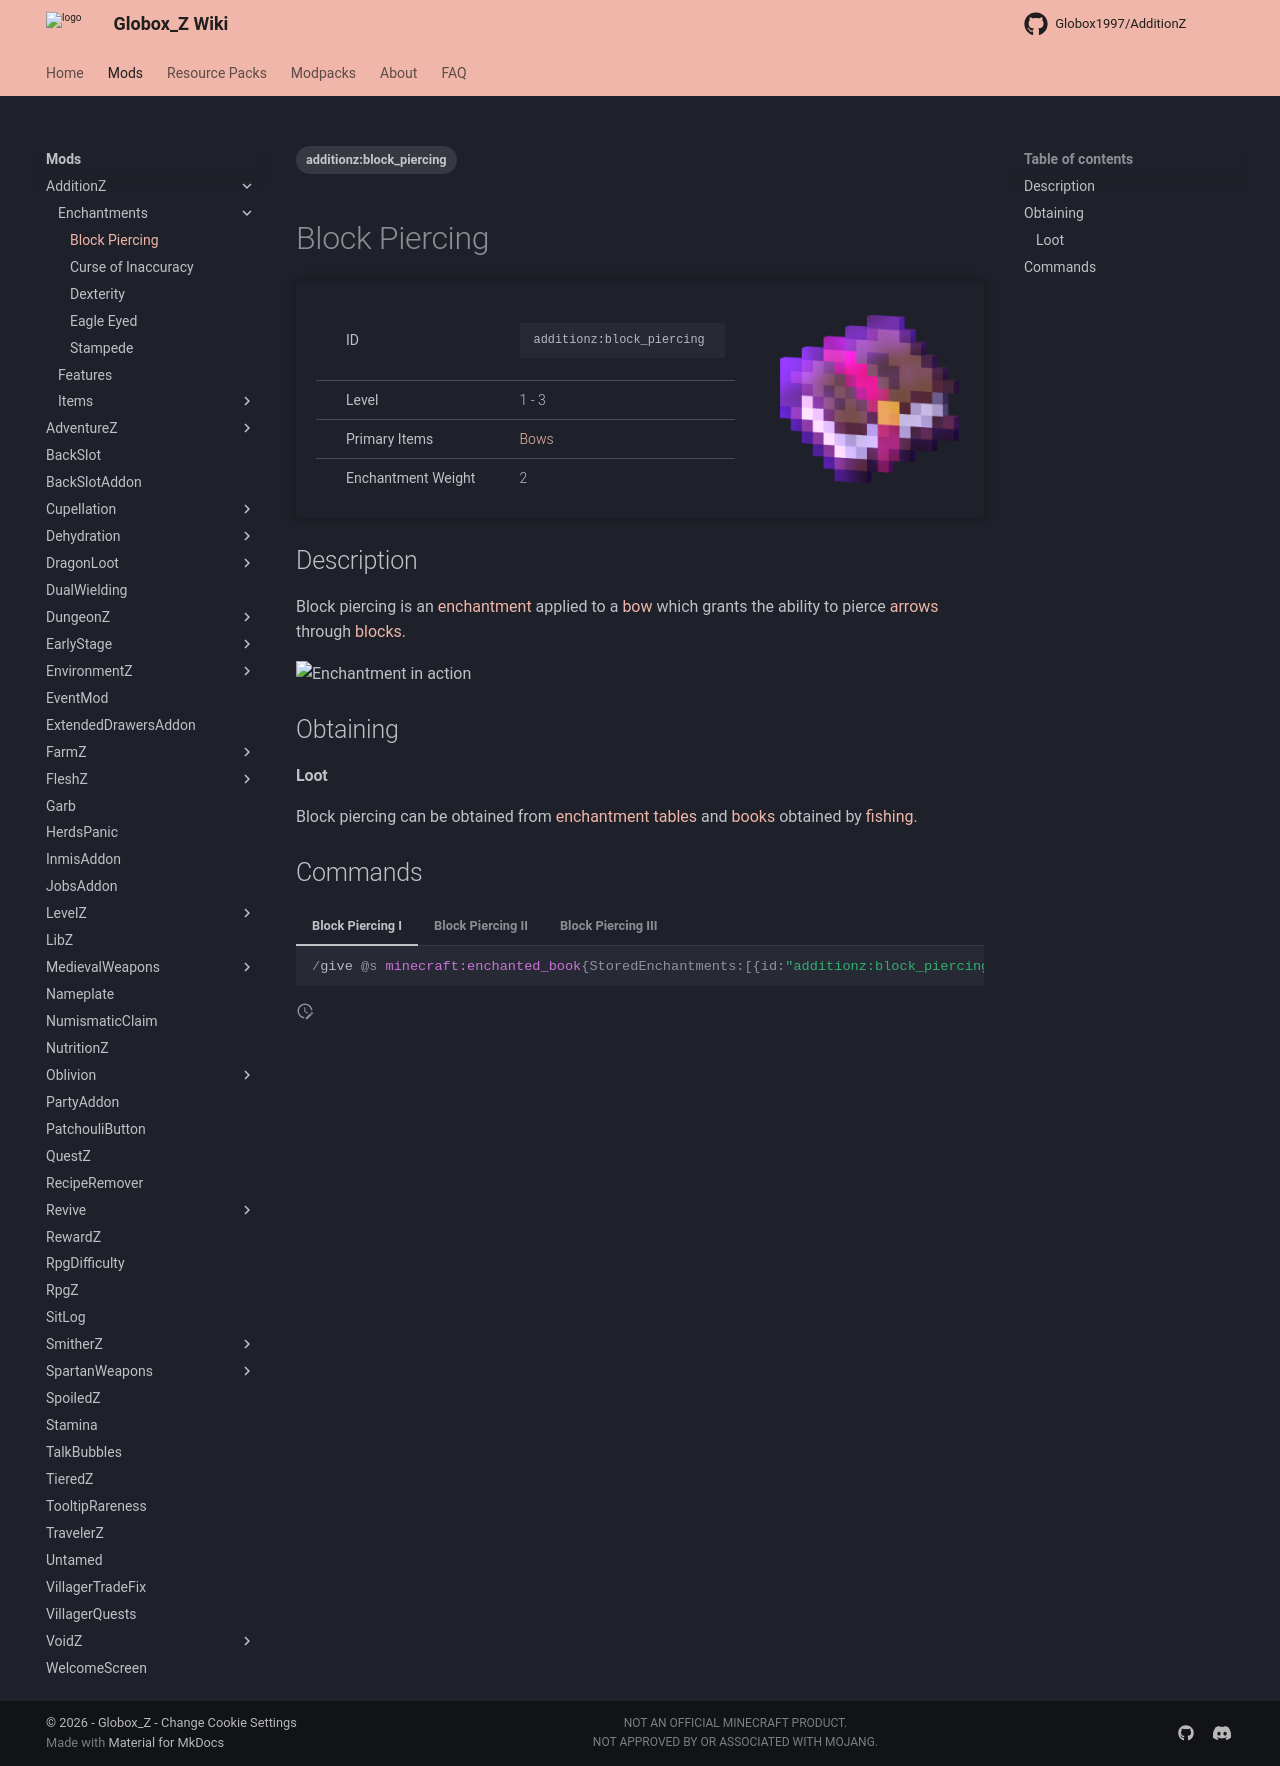

repository: Globox1997/wiki · page: mods/AdditionZ/Enchantments/Block_Piercing/index.html · generator: mkdocs

---
title: Block Piercing
project: additionz
summary: additionz enchantment block piercing
tags:
    - additionz:block_piercing
---
# Block Piercing
<div class="main_table">
<div class="left_main_table">
<table class="left_table">
    <tbody>
        <tr>
            <td class="first-column">ID</td>
            <td class="second-column">
            ```
            additionz:block_piercing
            ```
            </td>
        </tr>
        <tr id="linear-top">
            <td class="first-column">Level</td>
            <td class="second-column">1 - 3</td>
        </tr>
        <tr id="linear-top">
            <td class="first-column">Primary Items</td>
            <td class="second-column"><a href="https://minecraft.wiki/w/Bow" target="_blank">Bows</a></td>
        </tr>
        <tr id="linear-top">
            <td class="first-column">Enchantment Weight</td>
            <td class="second-column">2</td>
        </tr>
    </tbody>
</table>
</div>
    <img src="/wiki/assets/additionz/items/enchanted_book.png" loading="lazy" class="right_img_table"/>
</div>

## Description
Block piercing is an [enchantment](https://minecraft.wiki/w/Enchanting#Summary_of_enchantments) applied to a [bow](https://minecraft.wiki/w/Bow) which grants the ability to pierce [arrows](https://minecraft.wiki/w/Arrow) through [blocks](https://minecraft.wiki/w/Block). 

![Enchantment in action](https://i.imgur.com/IXTpxoE.gif){ width=40% loading=lazy }

## Obtaining
#### Loot
Block piercing can be obtained from [enchantment tables](https://minecraft.wiki/w/Enchanting_Table) and [books](https://minecraft.wiki/w/Enchanted_Book) obtained by [fishing](https://minecraft.wiki/w/Fishing).

## Commands
=== "Block Piercing I"
    ```mcfunction
    /give @s minecraft:enchanted_book{StoredEnchantments:[{id:"additionz:block_piercing",lvl:1s}]}
    ```
=== "Block Piercing II"
    ```mcfunction
    /give @s minecraft:enchanted_book{StoredEnchantments:[{id:"additionz:block_piercing",lvl:2s}]}
    ```
=== "Block Piercing III"
    ```mcfunction
    /give @s minecraft:enchanted_book{StoredEnchantments:[{id:"additionz:block_piercing",lvl:3s}]}
    ```
